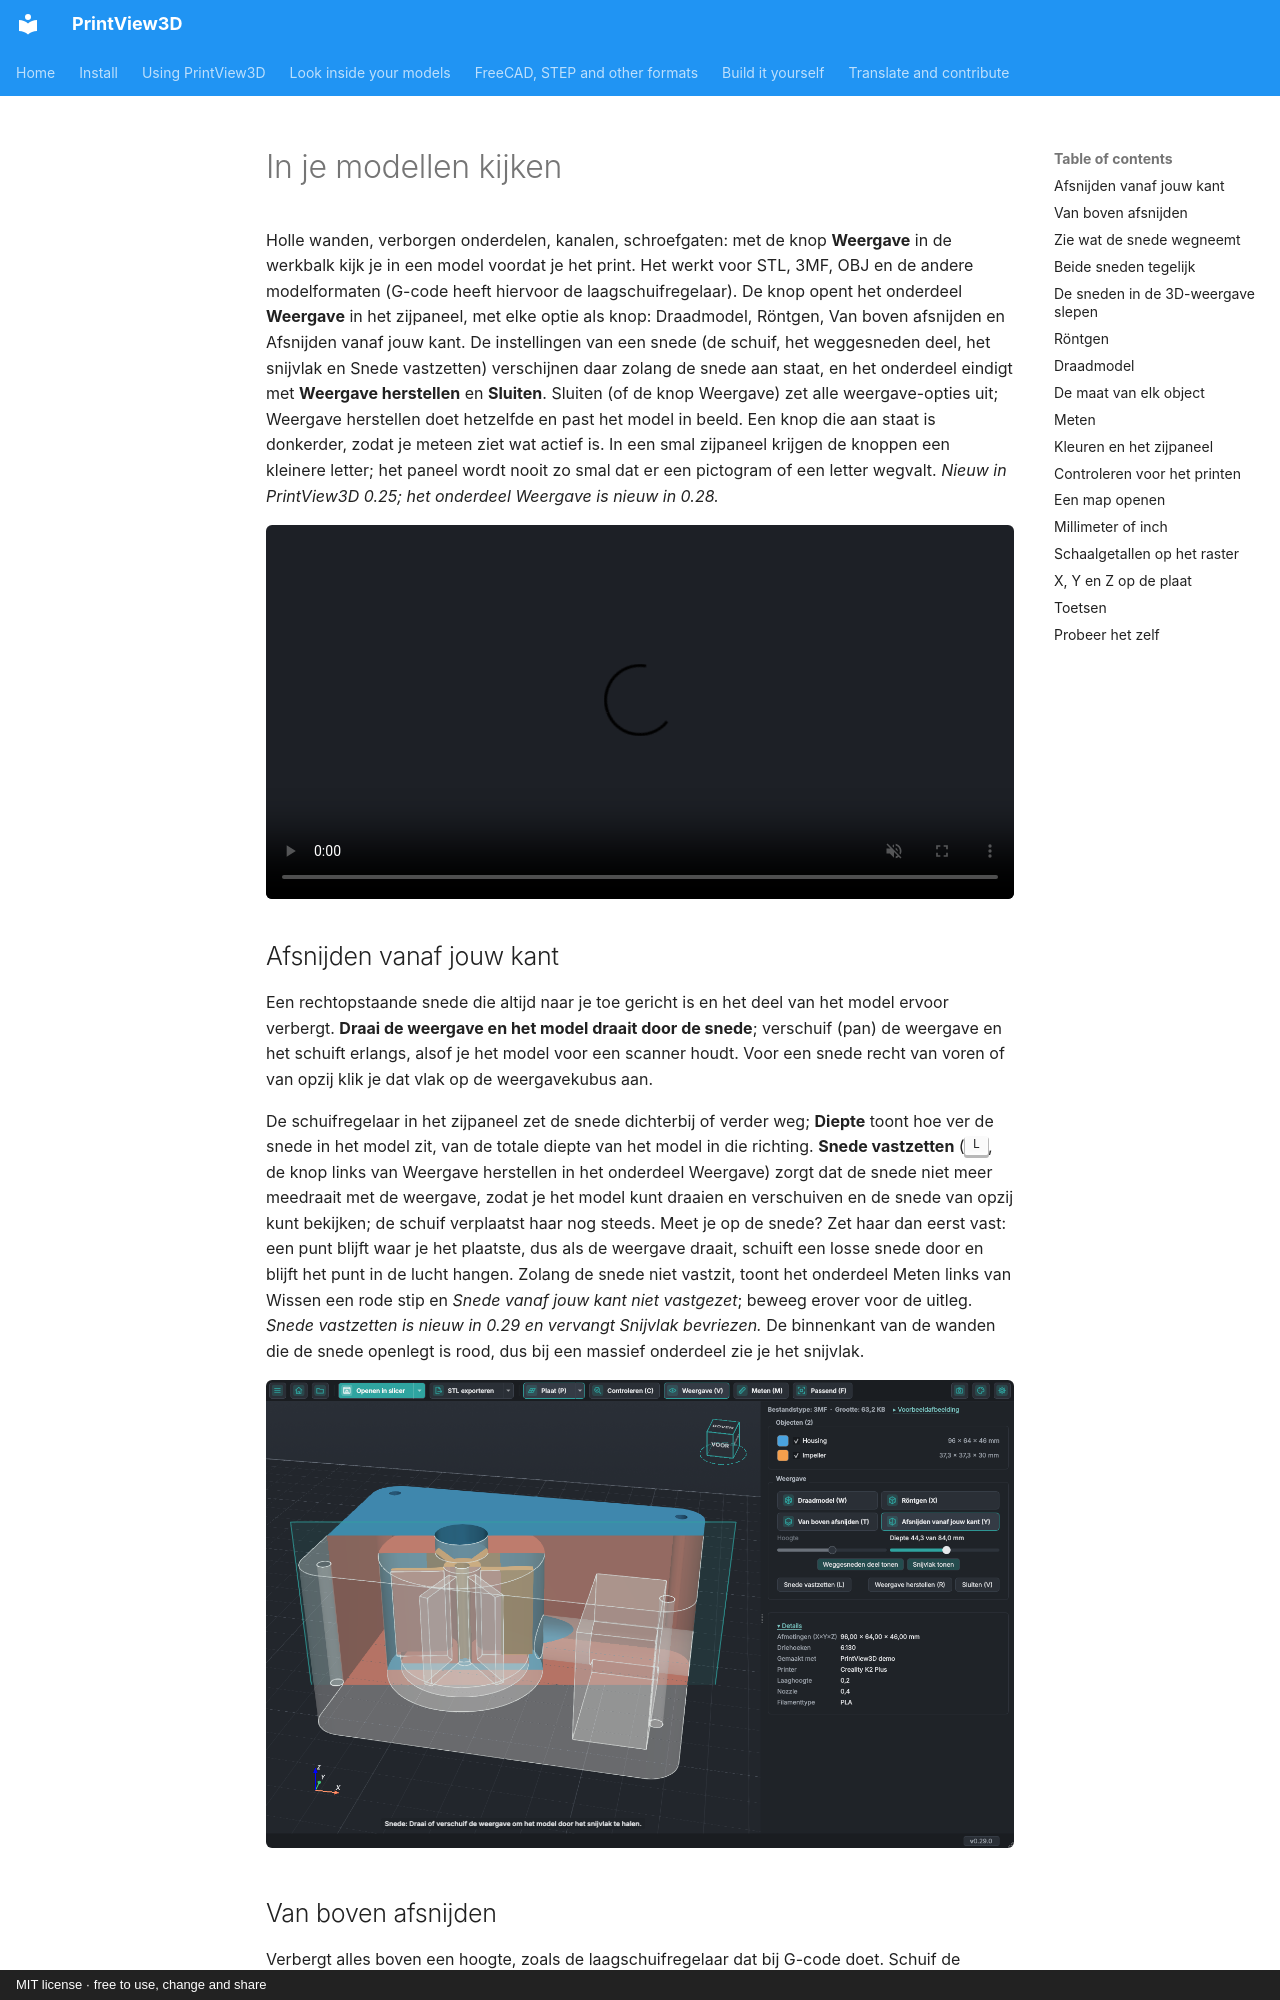

repository: sevagjb/PrintView3D · page: inspect.nl.html · generator: mkdocs · copyright: MIT license · free to use, change and share

# In je modellen kijken

Holle wanden, verborgen onderdelen, kanalen, schroefgaten: met de knop **Weergave** in de werkbalk kijk
je in een model voordat je het print. Het werkt voor STL, 3MF, OBJ en de andere modelformaten (G-code
heeft hiervoor de laagschuifregelaar). De knop opent het onderdeel **Weergave** in het zijpaneel, met
elke optie als knop: Draadmodel, Röntgen, Van boven afsnijden en Afsnijden vanaf jouw kant. De
instellingen van een snede (de schuif, het weggesneden deel, het snijvlak en Snede vastzetten)
verschijnen daar zolang de snede aan staat, en het onderdeel eindigt met **Weergave herstellen** en
**Sluiten**. Sluiten (of de knop Weergave) zet alle weergave-opties uit; Weergave herstellen doet
hetzelfde en past het model in beeld. Een knop die aan staat is donkerder, zodat je meteen ziet wat
actief is. In een smal zijpaneel krijgen de knoppen een kleinere letter; het paneel wordt nooit zo
smal dat er een pictogram of een letter wegvalt.
*Nieuw in PrintView3D 0.25; het onderdeel Weergave is nieuw in 0.28.*

<video class="pv-video" src="../assets/inside/clip-facing.mp4" poster="../assets/inside/clip-facing.jpg"
       autoplay loop muted playsinline preload="metadata"
       aria-label="Een pomphuis draait door een rechtopstaande snede: de kamer, de waaier, de holte en het uitlaatkanaal worden zichtbaar"></video>
